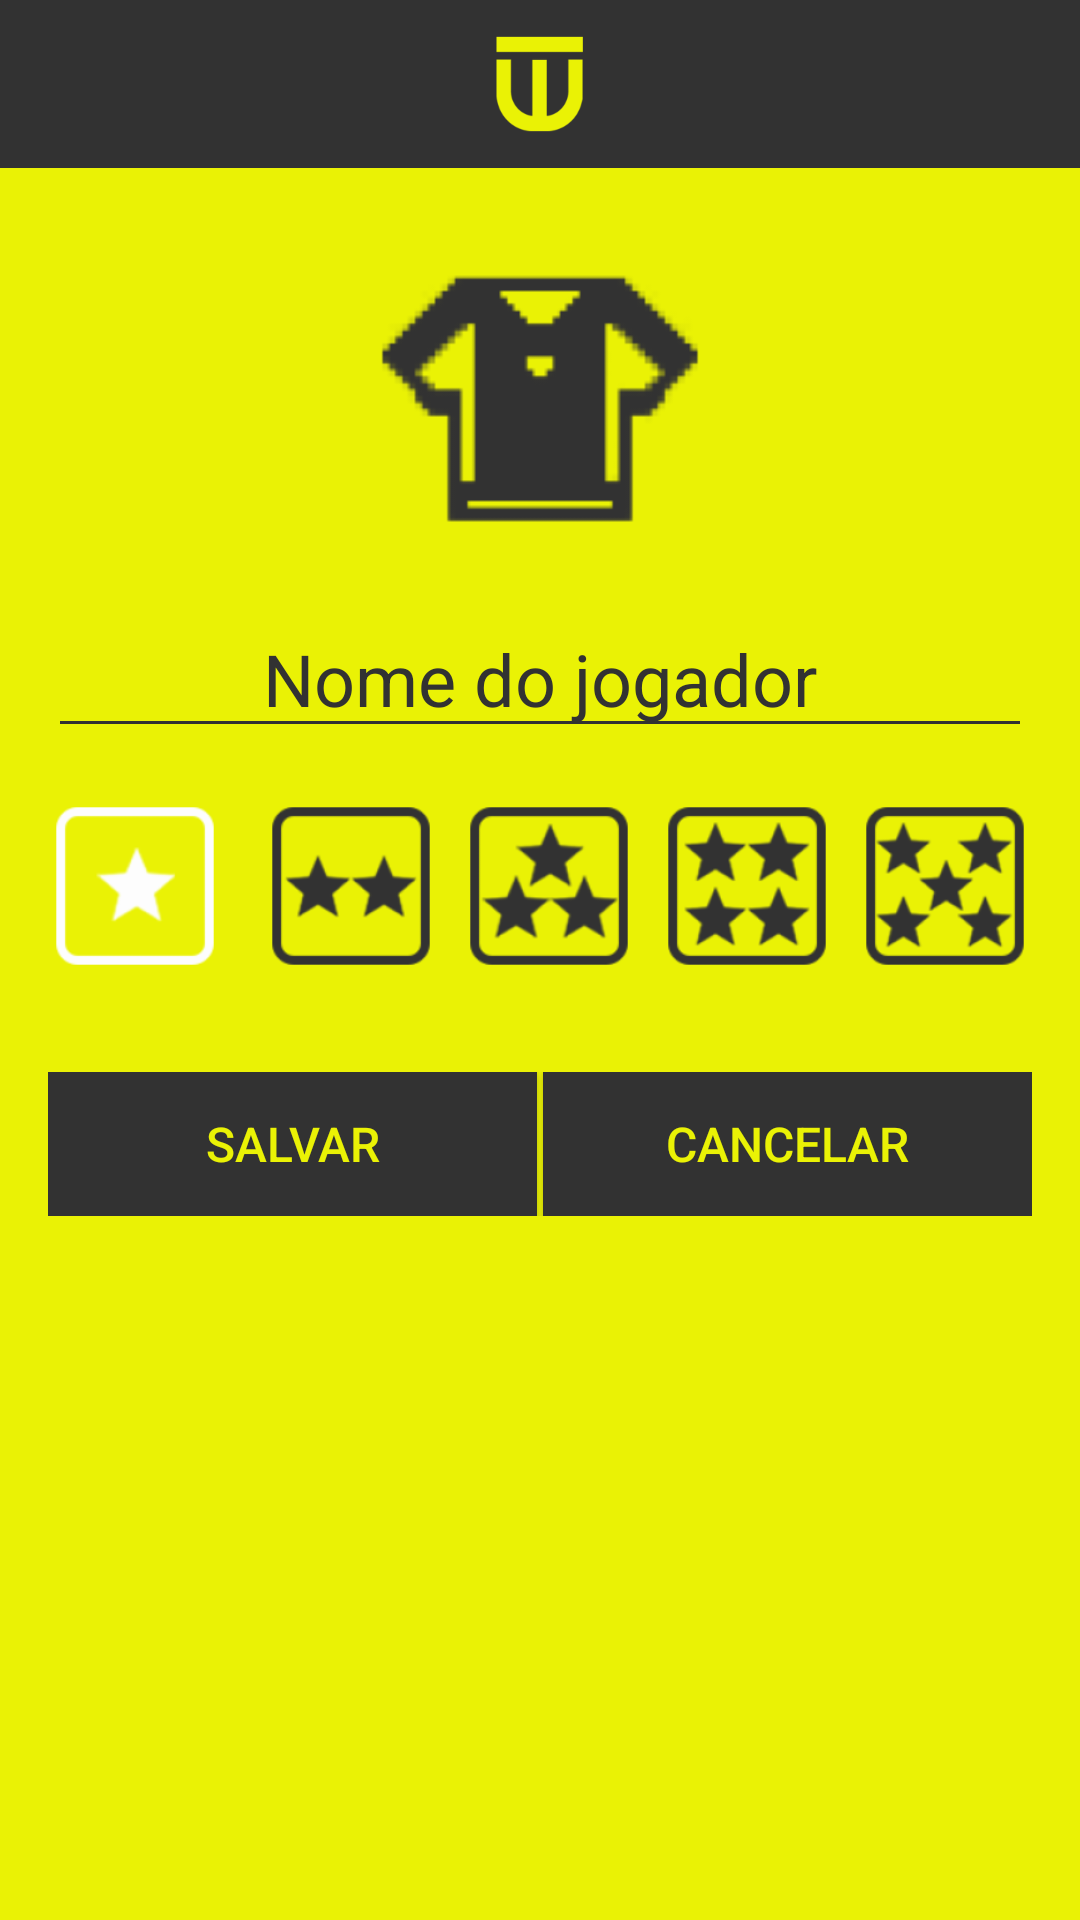

This screen was rendered from an Android layout file. Write that file and the resources it references.
<!-- AndroidManifest.xml: application theme AppTheme -->
<!-- res/layout/activity_player_reg_screen.xml -->
<?xml version="1.0" encoding="utf-8"?>
<LinearLayout
    xmlns:app="http://schemas.android.com/apk/res-auto"
    xmlns:android="http://schemas.android.com/apk/res/android"
    xmlns:tools="http://schemas.android.com/tools"
    android:id="@+id/player_registration_screen"
    android:layout_width="match_parent"
    android:layout_height="match_parent"
    android:orientation="vertical"
    android:background="@color/colorPrimaryMedium"
    tools:context="com.teamup.teamsgenerator.PlayerRegistrationScreen.PlayerRegScreen">

    <include
        android:layout_width="match_parent"
        android:layout_height="wrap_content"
        layout="@layout/toolbar_reg_screen_layout"/>

    <LinearLayout
        android:layout_width="match_parent"
        android:layout_height="match_parent"
        android:orientation="vertical"
        android:focusable="true"
        android:focusableInTouchMode="true"
        android:clickable="true"
        android:paddingBottom="@dimen/activity_vertical_margin"
        android:paddingLeft="@dimen/activity_horizontal_margin"
        android:paddingRight="@dimen/activity_horizontal_margin"
        android:paddingTop="@dimen/activity_vertical_margin">

        <ImageView
            android:layout_width="120dp"
            android:layout_height="120dp"
            android:layout_gravity="center_horizontal"
            android:tint="@color/colorAccentDark"
            android:src="@mipmap/player"/>

        <EditText
            android:id="@+id/player_name_edit_text"
            android:layout_width="match_parent"
            android:layout_height="wrap_content"
            android:layout_marginTop="@dimen/image_header_spacer"
            android:textAlignment="center"
            android:textSize="24sp"
            android:textColor="@color/colorAccentDark"
            android:textColorHint="@color/colorAccentDark"
            android:backgroundTint="@color/colorAccentDark"
            android:hint="Nome do jogador"/>

        

        <include
            android:layout_width="match_parent"
            android:layout_height="wrap_content"
            android:layout_marginTop="16dp"
            layout="@layout/player_skill_attribution_box"/>

        <include
            android:layout_width="match_parent"
            android:layout_height="wrap_content"
            android:layout_marginTop="32dp"
            layout="@layout/save_cancel_buttons_box"/>

    </LinearLayout>

</LinearLayout>
<!-- res/layout/toolbar_reg_screen_layout.xml (included above) -->
<?xml version="1.0" encoding="utf-8"?>
<android.support.v7.widget.Toolbar
    xmlns:app="http://schemas.android.com/apk/res-auto"
    xmlns:android="http://schemas.android.com/apk/res/android"
    android:id="@+id/players_list_toolbar"
    android:orientation="horizontal"
    android:layout_width="match_parent"
    android:layout_height="wrap_content"
    android:background="@color/colorAccentDark"
    android:minHeight="?attr/actionBarSize"
    android:fitsSystemWindows="true"
    app:theme="@style/ThemeOverlay.AppCompat.Dark.ActionBar">

    <ImageView
        android:layout_width="match_parent"
        android:layout_height="36dp"
        android:paddingRight="16dp"
        android:tint="@color/colorPrimaryMedium"
        android:src="@mipmap/toolbar_logo"/>

</android.support.v7.widget.Toolbar>
<!-- res/layout/player_skill_attribution_box.xml (included above) -->
<?xml version="1.0" encoding="utf-8"?>
<LinearLayout
    xmlns:android="http://schemas.android.com/apk/res/android"
    android:id="@+id/skill_attribution_box"
    android:orientation="vertical"
    android:layout_width="match_parent"
    android:layout_height="wrap_content"
    android:gravity="center">

    <RadioGroup
        android:id="@+id/skills_radio_group"
        android:layout_width="match_parent"
        android:layout_height="wrap_content"
        android:orientation="horizontal"
        android:gravity="center">

        <RadioButton
            android:id="@+id/radio_skill_one"
            android:layout_width="60dp"
            android:layout_height="60dp"
            android:button="@android:color/transparent"
            android:background="@drawable/skill_one_radio_button_style"
            android:checked="true"/>

        <RadioButton
            android:id="@+id/radio_skill_two"
            android:layout_width="60dp"
            android:layout_height="60dp"
            android:layout_marginLeft="12dp"
            android:button="@android:color/transparent"
            android:background="@drawable/skill_two_radio_button_style"/>

        <RadioButton
            android:id="@+id/radio_skill_three"
            android:layout_width="60dp"
            android:layout_height="60dp"
            android:layout_marginLeft="6dp"
            android:layout_marginRight="6dp"
            android:button="@android:color/transparent"
            android:background="@drawable/skill_three_radio_button_style"/>

        <RadioButton
            android:id="@+id/radio_skill_four"
            android:layout_width="60dp"
            android:layout_height="60dp"
            android:layout_marginRight="6dp"
            android:button="@android:color/transparent"
            android:background="@drawable/skill_four_radio_button_style"/>

        <RadioButton
            android:id="@+id/radio_skill_five"
            android:layout_width="60dp"
            android:layout_height="60dp"
            android:button="@android:color/transparent"
            android:background="@drawable/skill_five_radio_button_style"/>

    </RadioGroup>

</LinearLayout>
<!-- res/layout/save_cancel_buttons_box.xml (included above) -->
<?xml version="1.0" encoding="utf-8"?>
<LinearLayout
    xmlns:android="http://schemas.android.com/apk/res/android"
    android:id="@+id/save_cancel_btns_box"
    android:orientation="horizontal"
    android:layout_width="match_parent"
    android:layout_height="match_parent"
    android:weightSum="2">

    <Button
        android:id="@+id/save_button"
        android:layout_width="0dp"
        android:layout_height="wrap_content"
        android:layout_weight="1"
        android:background="@color/colorAccentDark"
        android:textColor="@color/colorPrimaryMedium"
        android:textSize="16sp"
        android:text="Salvar"/>

    <Space
        android:layout_width="2dp"
        android:layout_height="wrap_content" />

    <Button
        android:id="@+id/cancel_button"
        android:layout_width="0dp"
        android:layout_height="wrap_content"
        android:layout_weight="1"
        android:background="@color/colorAccentDark"
        android:textColor="@color/colorPrimaryMedium"
        android:textSize="16sp"
        android:text="Cancelar"/>

</LinearLayout>
<!-- resources referenced by this layout -->
<resources>
  <color name="colorAccentDark">#323232</color>
  <color name="colorPrimaryMedium">#EAF205</color>
  <dimen name="activity_horizontal_margin">16dp</dimen>
  <dimen name="activity_vertical_margin">16dp</dimen>
  <dimen name="image_header_spacer">8dp</dimen>
  <!-- drawable skill_five_radio_button_style (drawable) -->
  <?xml version="1.0" encoding="utf-8"?>
  <selector xmlns:android="http://schemas.android.com/apk/res/android">
  
      <item android:state_pressed="true">
          <bitmap
              android:src="@mipmap/skill_value_five"
              android:tint="@color/colorAccent"/>
      </item>
  
      <item android:state_checked="true">
          <bitmap
              android:src="@mipmap/skill_value_five"
              android:tint="@color/colorAccent"/>
      </item>
  
      <item>
          <bitmap
              android:src="@mipmap/skill_value_five"
              android:tint="@color/colorAccentDark"/>
      </item>
  
  </selector>
  <!-- drawable skill_four_radio_button_style (drawable) -->
  <?xml version="1.0" encoding="utf-8"?>
  <selector xmlns:android="http://schemas.android.com/apk/res/android">
  
      <item android:state_pressed="true">
          <bitmap
              android:src="@mipmap/skill_value_four"
              android:tint="@color/colorAccent"/>
      </item>
  
      <item android:state_checked="true">
          <bitmap
              android:src="@mipmap/skill_value_four"
              android:tint="@color/colorAccent"/>
      </item>
  
      <item>
          <bitmap
              android:src="@mipmap/skill_value_four"
              android:tint="@color/colorAccentDark"/>
      </item>
  
  </selector>
  <!-- drawable skill_one_radio_button_style (drawable) -->
  <?xml version="1.0" encoding="utf-8"?>
  <selector xmlns:android="http://schemas.android.com/apk/res/android">
  
      <item android:state_pressed="true">
          <bitmap
              android:src="@mipmap/skill_value_one"
              android:tint="@color/colorAccent"/>
      </item>
  
      <item android:state_checked="true">
          <bitmap
              android:src="@mipmap/skill_value_one"
              android:tint="@color/colorAccent"/>
      </item>
  
      <item>
          <bitmap
              android:src="@mipmap/skill_value_one"
              android:tint="@color/colorAccentDark"/>
      </item>
  
  </selector>
  <!-- drawable skill_three_radio_button_style (drawable) -->
  <?xml version="1.0" encoding="utf-8"?>
  <selector xmlns:android="http://schemas.android.com/apk/res/android">
  
      <item android:state_pressed="true">
          <bitmap
              android:src="@mipmap/skill_value_three"
              android:tint="@color/colorAccent"/>
      </item>
  
      <item android:state_checked="true">
          <bitmap
              android:src="@mipmap/skill_value_three"
              android:tint="@color/colorAccent"/>
      </item>
  
      <item>
          <bitmap
              android:src="@mipmap/skill_value_three"
              android:tint="@color/colorAccentDark"/>
      </item>
  
  </selector>
  <!-- drawable skill_two_radio_button_style (drawable) -->
  <?xml version="1.0" encoding="utf-8"?>
  <selector xmlns:android="http://schemas.android.com/apk/res/android">
  
      <item android:state_pressed="true">
          <bitmap
              android:src="@mipmap/skill_value_two"
              android:tint="@color/colorAccent"/>
      </item>
  
      <item android:state_checked="true">
          <bitmap
              android:src="@mipmap/skill_value_two"
              android:tint="@color/colorAccent"/>
      </item>
  
      <item>
          <bitmap
              android:src="@mipmap/skill_value_two"
              android:tint="@color/colorAccentDark"/>
      </item>
  
  </selector>
  <!-- mipmap player: png bitmap (mipmap-hdpi, 1357 bytes) -->
  <!-- mipmap toolbar_logo: png bitmap (mipmap-hdpi, 841 bytes) -->
  <style name="AppTheme" parent="Theme.AppCompat.Light.NoActionBar">
          
          <item name="colorPrimary">#00b8d4</item>
          <item name="colorPrimaryDark">#424242</item>
          <item name="colorAccent">#ffffff</item>
      </style>
  <color name="colorAccent">#FDFDFD</color>
</resources>
